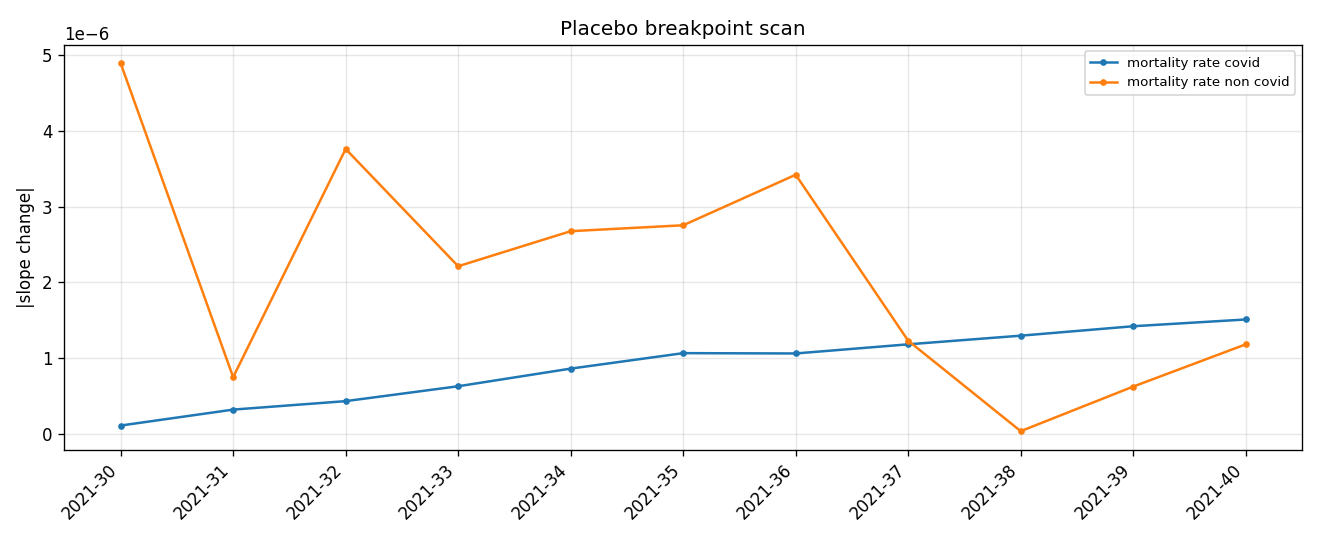

The data file committed next to this chart (first rows):
break_iso_week, outcome, pre_mean, post_mean, pre_slope_per_week, post_slope_per_week, slope_change, level_jump_at_break, n_pre, n_post, slope_change_abs_rank, level_jump_at_break_abs_rank
2021-30, case_rate_diff_old_minus_young, -0.0001111, -0.001148, -2.2020006945012486e-05, 4.435705018787516e-05, 6.637705713288765e-05, -0.003743, 6, 127, 3.0, 11.0
2021-31, case_rate_diff_old_minus_young, -0.000111, -0.001157, -1.367515904189899e-05, 4.582520210843346e-05, 5.950036115033245e-05, -0.003843, 7, 126, 6.0, 10.0
2021-32, case_rate_diff_old_minus_young, -0.0001118, -0.001165, -9.622852289144726e-06, 4.734467156301691e-05, 5.696752385216164e-05, -0.003933, 8, 125, 8.0, 9.0
2021-33, case_rate_diff_old_minus_young, -0.0001125, -0.001174, -7.160674415323785e-06, 4.891994267918076e-05, 5.608061709450454e-05, -0.004022, 9, 124, 10.0, 8.0
2021-34, case_rate_diff_old_minus_young, -0.0001128, -0.001183, -5.386547600614403e-06, 5.055483230139377e-05, 5.594137990200817e-05, -0.004111, 10, 123, 11.0, 7.0
2021-35, case_rate_diff_old_minus_young, -0.0001128, -0.001191, -4.0413530720121354e-06, 5.225222915928307e-05, 5.6293582231295204e-05, -0.004203, 11, 122, 9.0, 6.0
2021-36, case_rate_diff_old_minus_young, -0.0001143, -0.0012, -3.807973782264895e-06, 5.4006175106458567e-05, 5.781414888872346e-05, -0.004288, 12, 121, 7.0, 5.0
2021-37, case_rate_diff_old_minus_young, -0.0001225, -0.001209, -6.4901691902299216e-06, 5.578882390101236e-05, 6.227899309124227e-05, -0.004347, 13, 120, 5.0, 4.0
2021-38, case_rate_diff_old_minus_young, -0.0001305, -0.001217, -8.4058067717492e-06, 5.7632916527451034e-05, 6.603872329920023e-05, -0.00441, 14, 119, 4.0, 3.0
2021-39, case_rate_diff_old_minus_young, -0.0001394, -0.001225, -1.0181786384686045e-05, 5.953447320274724e-05, 6.971625958743329e-05, -0.004473, 15, 118, 2.0, 2.0
2021-40, case_rate_diff_old_minus_young, -0.0001509, -0.001233, -1.2427009576034467e-05, 6.148314447111933e-05, 7.39101540471538e-05, -0.004528, 16, 117, 1.0, 1.0
2021-30, cfr_covid_episode_diff_old_minus_young, 0.0805, 0.03159, -0.002441, -0.0005233, 0.001917, -0.007533, 6, 127, 6.0, 11.0
2021-31, cfr_covid_episode_diff_old_minus_young, 0.08496, 0.03095, 0.001822, -0.0005051, -0.002327, -0.02987, 7, 126, 5.0, 8.0
2021-32, cfr_covid_episode_diff_old_minus_young, 0.09013, 0.03017, 0.004664, -0.0004802, -0.005144, -0.05131, 8, 125, 1.0, 2.0
2021-33, cfr_covid_episode_diff_old_minus_young, 0.08957, 0.02972, 0.00293, -0.0004701, -0.0034, -0.04571, 9, 124, 3.0, 4.0
2021-34, cfr_covid_episode_diff_old_minus_young, 0.09417, 0.02885, 0.00464, -0.000439, -0.005079, -0.06418, 10, 123, 2.0, 1.0
2021-35, cfr_covid_episode_diff_old_minus_young, 0.0898, 0.02871, 0.001293, -0.0004429, -0.001736, -0.04216, 11, 122, 7.0, 5.0
2021-36, cfr_covid_episode_diff_old_minus_young, 0.09178, 0.028, 0.001911, -0.0004187, -0.002329, -0.05119, 12, 121, 4.0, 3.0
2021-37, cfr_covid_episode_diff_old_minus_young, 0.08873, 0.0278, 0.0001944, -0.0004191, -0.0006134, -0.03747, 13, 120, 10.0, 6.0
2021-38, cfr_covid_episode_diff_old_minus_young, 0.08703, 0.02748, -0.0005273, -0.0004138, 0.0001135, -0.03127, 14, 119, 11.0, 7.0
2021-39, cfr_covid_episode_diff_old_minus_young, 0.083, 0.02749, -0.001939, -0.0004249, 0.001515, -0.01523, 15, 118, 8.0, 10.0
2021-40, cfr_covid_episode_diff_old_minus_young, 0.08249, 0.02708, -0.001777, -0.0004148, 0.001363, -0.01633, 16, 117, 9.0, 9.0
2021-30, mortality_rate_all_cause_diff_old_minus_…, 0.0007795, 0.0009183, -5.549502333620699e-06, -7.78139444027611e-07, 4.7713628895930875e-06, 0.0002071, 6, 127, 1.0, 10.0
2021-31, mortality_rate_all_cause_diff_old_minus_…, 0.0007845, 0.0009192, 2.420354987166036e-07, -8.369327079219595e-07, -1.0789682066385631e-06, 0.0001858, 7, 126, 10.0, 11.0
2021-32, mortality_rate_all_cause_diff_old_minus_…, 0.0007778, 0.0009207, -4.251012151472582e-06, -9.30552714691425e-07, 3.320459436781157e-06, 0.0002194, 8, 125, 2.0, 8.0
2021-33, mortality_rate_all_cause_diff_old_minus_…, 0.0007785, 0.0009218, -2.5880257299592674e-06, -1.0077239215118802e-06, 1.5803018084473873e-06, 0.000218, 9, 124, 8.0, 9.0
2021-34, mortality_rate_all_cause_diff_old_minus_…, 0.0007766, 0.0009232, -2.907664736619218e-06, -1.0979995950657006e-06, 1.8096651415535175e-06, 0.0002292, 10, 123, 6.0, 7.0
2021-35, mortality_rate_all_cause_diff_old_minus_…, 0.0007752, 0.0009245, -2.8756642154220377e-06, -1.1916847618384784e-06, 1.6839794535835593e-06, 0.0002383, 11, 122, 7.0, 3.0
2021-36, mortality_rate_all_cause_diff_old_minus_…, 0.0007721, 0.0009261, -3.6528004693727986e-06, -1.2994381190989422e-06, 2.353362350273856e-06, 0.0002554, 12, 121, 4.0, 1.0
2021-37, mortality_rate_all_cause_diff_old_minus_…, 0.0007755, 0.000927, -1.425939989117099e-06, -1.3790051459174739e-06, 4.693484319962513e-08, 0.0002432, 13, 120, 11.0, 2.0
2021-38, mortality_rate_all_cause_diff_old_minus_…, 0.0007778, 0.000928, -2.0810651604614534e-07, -1.4654350756348807e-06, -1.2573285595887353e-06, 0.0002379, 14, 119, 9.0, 4.0
2021-39, mortality_rate_all_cause_diff_old_minus_…, 0.0007796, 0.0009291, 4.954801068571765e-07, -1.5573455070722675e-06, -2.052825613929444e-06, 0.0002363, 15, 118, 5.0, 5.0
2021-40, mortality_rate_all_cause_diff_old_minus_…, 0.0007814, 0.0009301, 1.0464375655840072e-06, -1.6515328156681115e-06, -2.697970381252119e-06, 0.0002352, 16, 117, 3.0, 6.0
2021-30, mortality_rate_covid_diff_old_minus_youn…, 2.9412921916503166e-06, 4.654748217066332e-05, -7.934111938479967e-07, -9.093971101052676e-07, -1.1598591625727088e-07, 0.0001034, 6, 127, 11.0, 11.0
2021-31, mortality_rate_covid_diff_old_minus_youn…, 2.772366942560349e-06, 4.6907620967646345e-05, -6.226494790846545e-07, -9.485286505966418e-07, -3.2587917151198733e-07, 0.0001057, 7, 126, 10.0, 10.0
2021-32, mortality_rate_covid_diff_old_minus_youn…, 2.5671805500398463e-06, 4.7278622544633435e-05, -5.519646764185139e-07, -9.89450356948474e-07, -4.3748568052996e-07, 0.0001083, 8, 125, 9.0, 9.0
2021-33, mortality_rate_covid_diff_old_minus_youn…, 2.5476971190941854e-06, 4.7645315211723024e-05, -3.9810224724903054e-07, -1.031498825724774e-06, -6.333965784757435e-07, 0.0001103, 9, 124, 8.0, 8.0
2021-34, mortality_rate_covid_diff_old_minus_youn…, 2.6954642159621944e-06, 4.8004518297530426e-05, -2.0892815430292953e-07, -1.0745643334467082e-06, -8.656361791437786e-07, 0.0001117, 10, 123, 7.0, 7.0
2021-35, mortality_rate_covid_diff_old_minus_youn…, 2.90948829236592e-06, 4.836110991320679e-05, -4.966021920071266e-08, -1.1189299694886145e-06, -1.0692697502879019e-06, 0.0001132, 11, 122, 5.0, 6.0
2021-36, mortality_rate_covid_diff_old_minus_youn…, 2.772494213633022e-06, 4.875531276602459e-05, -1.0145563525345515e-07, -1.166652897497478e-06, -1.0651972622440228e-06, 0.0001164, 12, 121, 6.0, 5.0
2021-37, mortality_rate_covid_diff_old_minus_youn…, 2.889661108801595e-06, 4.913050225034931e-05, -2.9487150685407156e-08, -1.2150316901795443e-06, -1.1855445394941372e-06, 0.0001184, 13, 120, 4.0, 4.0
2021-38, mortality_rate_covid_diff_old_minus_youn…, 3.034277620122833e-06, 4.950673906776184e-05, 3.428016878908448e-08, -1.2651098507317858e-06, -1.2993900195208703e-06, 0.0001206, 14, 119, 3.0, 3.0
2021-39, mortality_rate_covid_diff_old_minus_youn…, 3.245432496494814e-06, 4.987830279363595e-05, 1.0707536511256045e-07, -1.3166679552351098e-06, -1.4237433203476702e-06, 0.0001225, 15, 118, 2.0, 2.0
2021-40, mortality_rate_covid_diff_old_minus_youn…, 3.3980432908785528e-06, 5.026068712967083e-05, 1.4207719246767997e-07, -1.3705683559647736e-06, -1.5126455484324537e-06, 0.0001248, 16, 117, 1.0, 1.0
2021-30, mortality_rate_non_covid_diff_old_minus_…, 0.0007766, 0.0008718, -4.756091139772707e-06, 1.312576660776569e-07, 4.887348805850364e-06, 0.0001036, 6, 127, 1.0, 10.0
2021-31, mortality_rate_non_covid_diff_old_minus_…, 0.0007817, 0.0008723, 8.646849778012567e-07, 1.1159594267468243e-07, -7.530890351265743e-07, 8.018614529988377e-05, 7, 126, 9.0, 11.0
2021-32, mortality_rate_non_covid_diff_old_minus_…, 0.0007753, 0.0008734, -3.6990474750540615e-06, 5.889764225704917e-08, 3.7579451173111107e-06, 0.0001112, 8, 125, 2.0, 7.0
2021-33, mortality_rate_non_covid_diff_old_minus_…, 0.0007759, 0.0008742, -2.189923482710233e-06, 2.3774904212894385e-08, 2.2136983869231274e-06, 0.0001077, 9, 124, 6.0, 9.0
2021-34, mortality_rate_non_covid_diff_old_minus_…, 0.0007739, 0.0008752, -2.698736582316278e-06, -2.3435261618992347e-08, 2.6753013206972857e-06, 0.0001175, 10, 123, 5.0, 4.0
2021-35, mortality_rate_non_covid_diff_old_minus_…, 0.0007723, 0.0008761, -2.8260039962213147e-06, -7.275479234986355e-08, 2.7532492038714512e-06, 0.0001252, 11, 122, 4.0, 2.0
2021-36, mortality_rate_non_covid_diff_old_minus_…, 0.0007693, 0.0008773, -3.551344834119338e-06, -1.32785221601464e-07, 3.418559612517874e-06, 0.000139, 12, 121, 3.0, 1.0
2021-37, mortality_rate_non_covid_diff_old_minus_…, 0.0007726, 0.0008779, -1.396452838431685e-06, -1.6397345573792938e-07, 1.2324793826937556e-06, 0.0001248, 13, 120, 7.0, 3.0
2021-38, mortality_rate_non_covid_diff_old_minus_…, 0.0007748, 0.0008785, -2.423866848352251e-07, -2.0032522490309444e-07, 4.206145993213069e-08, 0.0001173, 14, 119, 11.0, 5.0
2021-39, mortality_rate_non_covid_diff_old_minus_…, 0.0007763, 0.0008792, 3.8840474174462084e-07, -2.4067755183715725e-07, -6.290822935817781e-07, 0.0001138, 15, 118, 10.0, 6.0
2021-40, mortality_rate_non_covid_diff_old_minus_…, 0.000778, 0.0008798, 9.043603731163288e-07, -2.8096445970333796e-07, -1.1853248328196668e-06, 0.0001104, 16, 117, 8.0, 8.0
